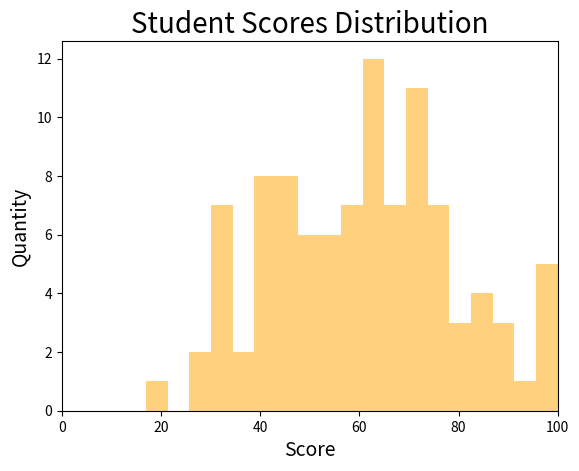

Here is the Python script that generated this plot:
import numpy as np
from matplotlib import pyplot as plt

#100個學生的分數
data = [73, 71, 34, 85, 80, 100, 57, 78, 88, 98, 
        46, 34, 74, 86, 41, 54, 80, 40, 71, 46, 
        43, 51, 58, 61, 71, 70, 65, 39, 28, 62, 
        49, 89, 73, 38, 41, 51, 45, 64, 51, 34, 
        42, 58, 67, 56, 71, 45, 32, 42, 59, 98, 
        33, 64, 55, 67, 50, 45, 64, 63, 85, 39, 
        48, 62, 34, 67, 100, 58, 68, 34, 38, 70, 
        64, 74, 62, 73, 45, 17, 68, 26, 69, 56, 
        76, 59, 45, 95, 78, 77, 70, 59, 91, 79, 
        53, 78, 61, 84, 56, 96, 68, 64, 46, 70]
data = np.array(data) # 將分數串列轉換為np陣列
#以等差級數決定方盒的數量，為20
bins = np.linspace(np.ceil(min(data)), np.floor(max(data)), 20)
#繪出直方圖，顏色為橘色，透明度為0.5
plt.hist(data, bins, color='orange', alpha=0.5)
#設定X軸刻度
plt.xlim([0, 100])
#設定X軸名稱
plt.xlabel('Score', size=14)
#設定Y軸名稱
plt.ylabel('Quantity', size=14)
#設定圖標題
plt.title('Student Scores Distribution', size=20)
#顯示圖
plt.show()